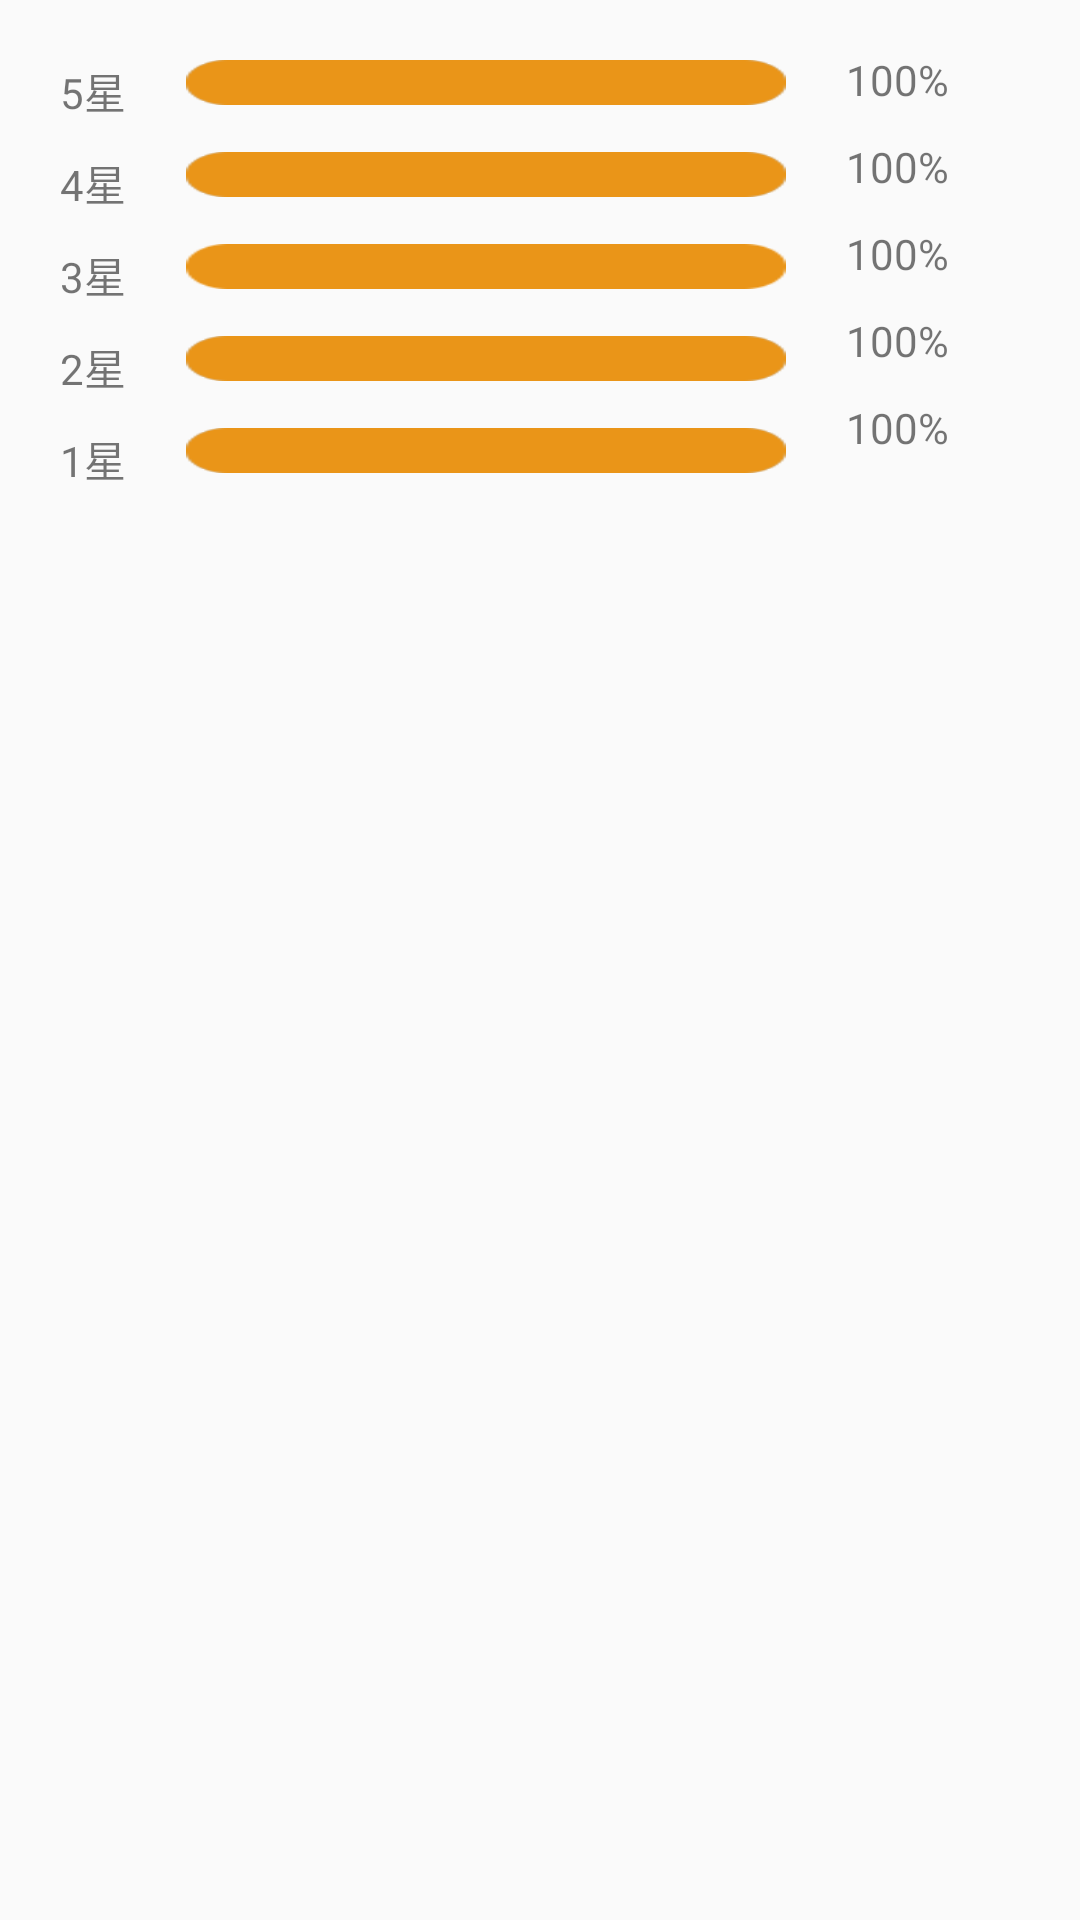

Here is an Android app screen rendered from its layout file. Give the layout XML and the strings, colors and styles it references.
<!-- AndroidManifest.xml: application theme AppTheme.NoActionBar -->
<!-- res/layout/estars_layout.xml -->
<?xml version="1.0" encoding="utf-8"?>
<android.support.constraint.ConstraintLayout
    xmlns:android="http://schemas.android.com/apk/res/android" android:layout_width="match_parent"
    android:layout_height="match_parent">

    <LinearLayout
        android:layout_width="match_parent"
        android:layout_height="wrap_content"
        android:orientation="vertical">

        <RelativeLayout
            android:layout_width="match_parent"
            android:layout_height="wrap_content">

            <TextView
                android:id="@+id/el_fivestars"
                android:layout_width="wrap_content"
                android:layout_height="wrap_content"
                android:text="5星"
                android:layout_marginLeft="20dp"
                android:layout_marginTop="20dp" />
            <ImageView
                android:id="@+id/el_fivegray"
                android:layout_width="200dp"
                android:layout_height="15dp"
                android:src="@mipmap/estars_gray"
                android:layout_toRightOf="@+id/el_fivestars"
                android:layout_marginTop="20dp"
                android:layout_marginLeft="20dp"
                android:adjustViewBounds="true"
                android:scaleType="fitXY"/>
            <ImageView
                android:id="@+id/el_fiveorange"
                android:layout_width="200dp"
                android:layout_height="15dp"
                android:src="@mipmap/estars_orange"
                android:layout_toRightOf="@+id/el_fivestars"
                android:layout_marginTop="20dp"
                android:layout_marginLeft="20dp"
                android:adjustViewBounds="true"
                android:scaleType="fitXY"/>
            <TextView
                android:id="@+id/five_rates"
                android:layout_width="wrap_content"
                android:layout_height="wrap_content"
                android:text="100"
                android:layout_toRightOf="@+id/el_fivegray"
                android:layout_marginLeft="20dp"
                android:layout_marginTop="17dp"/>
            <TextView
                android:layout_width="wrap_content"
                android:layout_height="wrap_content"
                android:text="%"
                android:layout_toRightOf="@+id/five_rates"
                android:layout_marginTop="17dp"/>

            <TextView
                android:id="@+id/el_fourstars"
                android:layout_width="wrap_content"
                android:layout_height="wrap_content"
                android:text="4星"
                android:layout_below="@+id/el_fivestars"
                android:layout_marginLeft="20dp"
                android:layout_marginTop="10dp"/>
            <ImageView
                android:id="@+id/el_fourgray"
                android:layout_width="200dp"
                android:layout_height="15dp"
                android:layout_toRightOf="@+id/el_fourstars"
                android:layout_below="@+id/el_fivestars"
                android:layout_marginTop="10dp"
                android:src="@mipmap/estars_gray"
                android:layout_marginLeft="20dp"
                android:adjustViewBounds="true"
                android:scaleType="fitXY" />
            <ImageView
                android:id="@+id/el_fourorange"
                android:layout_width="200dp"
                android:layout_height="15dp"
                android:src="@mipmap/estars_orange"
                android:layout_toRightOf="@+id/el_fourstars"
                android:layout_below="@+id/el_fivestars"
                android:layout_marginTop="10dp"
                android:layout_marginLeft="20dp"
                android:adjustViewBounds="true"
                android:scaleType="fitXY" />
            <TextView
                android:id="@+id/four_rates"
                android:layout_width="wrap_content"
                android:layout_height="wrap_content"
                android:text="100"
                android:layout_toRightOf="@+id/el_fourgray"
                android:layout_marginLeft="20dp"
                android:layout_below="@+id/five_rates"
                android:layout_marginTop="10dp"/>
            <TextView
                android:layout_width="wrap_content"
                android:layout_height="wrap_content"
                android:text="%"
                android:layout_toRightOf="@+id/four_rates"
                android:layout_below="@+id/five_rates"
                android:layout_marginTop="10dp"/>

            <TextView
                android:id="@+id/el_threestars"
                android:layout_width="wrap_content"
                android:layout_height="wrap_content"
                android:text="3星"
                android:layout_below="@+id/el_fourstars"
                android:layout_marginLeft="20dp"
                android:layout_marginTop="10dp"/>
            <ImageView
                android:id="@+id/el_threegray"
                android:layout_width="200dp"
                android:layout_height="15dp"
                android:layout_toRightOf="@+id/el_threestars"
                android:layout_below="@+id/el_fourstars"
                android:layout_marginTop="10dp"
                android:src="@mipmap/estars_gray"
                android:layout_marginLeft="20dp"
                android:adjustViewBounds="true"
                android:scaleType="fitXY"
                android:visibility="invisible"/>
            <ImageView
                android:id="@+id/el_threeorange"
                android:layout_width="200dp"
                android:layout_height="15dp"
                android:src="@mipmap/estars_orange"
                android:layout_toRightOf="@+id/el_threestars"
                android:layout_below="@+id/el_fourstars"
                android:layout_marginTop="10dp"
                android:layout_marginLeft="20dp"
                android:adjustViewBounds="true"
                android:scaleType="fitXY"/>
            <TextView
                android:id="@+id/three_rates"
                android:layout_width="wrap_content"
                android:layout_height="wrap_content"
                android:text="100"
                android:layout_toRightOf="@+id/el_threegray"
                android:layout_marginLeft="20dp"
                android:layout_below="@+id/four_rates"
                android:layout_marginTop="10dp"/>
            <TextView
                android:layout_width="wrap_content"
                android:layout_height="wrap_content"
                android:text="%"
                android:layout_toRightOf="@+id/three_rates"
                android:layout_below="@+id/four_rates"
                android:layout_marginTop="10dp"/>

            <TextView
                android:id="@+id/el_twostars"
                android:layout_width="wrap_content"
                android:layout_height="wrap_content"
                android:text="2星"
                android:layout_below="@+id/el_threestars"
                android:layout_marginLeft="20dp"
                android:layout_marginTop="10dp" />
            <ImageView
                android:id="@+id/el_twogray"
                android:layout_width="200dp"
                android:layout_height="15dp"
                android:layout_toRightOf="@+id/el_twostars"
                android:layout_below="@+id/el_threestars"
                android:layout_marginTop="10dp"
                android:src="@mipmap/estars_gray"
                android:layout_marginLeft="20dp"
                android:adjustViewBounds="true"
                android:scaleType="fitXY" />
            <ImageView
                android:id="@+id/el_twoorange"
                android:layout_width="200dp"
                android:layout_height="15dp"
                android:src="@mipmap/estars_orange"
                android:layout_toRightOf="@+id/el_threestars"
                android:layout_below="@+id/el_threestars"
                android:layout_marginTop="10dp"
                android:layout_marginLeft="20dp"
                android:adjustViewBounds="true"
                android:scaleType="fitXY"/>
            <TextView
                android:id="@+id/two_rates"
                android:layout_width="wrap_content"
                android:layout_height="wrap_content"
                android:text="100"
                android:layout_toRightOf="@+id/el_twogray"
                android:layout_marginLeft="20dp"
                android:layout_below="@+id/three_rates"
                android:layout_marginTop="10dp"/>
            <TextView
                android:layout_width="wrap_content"
                android:layout_height="wrap_content"
                android:text="%"
                android:layout_toRightOf="@+id/three_rates"
                android:layout_below="@+id/three_rates"
                android:layout_marginTop="10dp"/>


            <TextView
                android:id="@+id/el_onestars"
                android:layout_width="wrap_content"
                android:layout_height="wrap_content"
                android:text="1星"
                android:layout_marginLeft="20dp"
                android:layout_below="@+id/el_twostars"
                android:layout_marginTop="10dp" />
            <ImageView
                android:id="@+id/el_onegray"
                android:layout_width="200dp"
                android:layout_height="15dp"
                android:layout_toRightOf="@+id/el_twostars"
                android:layout_below="@+id/el_twostars"
                android:layout_marginTop="10dp"
                android:src="@mipmap/estars_gray"
                android:layout_marginLeft="20dp"
                android:adjustViewBounds="true"
                android:scaleType="fitXY" />
            <ImageView
                android:id="@+id/el_oneorange"
                android:layout_width="200dp"
                android:layout_height="15dp"
                android:src="@mipmap/estars_orange"
                android:layout_toRightOf="@+id/el_threestars"
                android:layout_below="@+id/el_twostars"
                android:layout_marginTop="10dp"
                android:layout_marginLeft="20dp"
                android:adjustViewBounds="true"
                android:scaleType="fitXY"/>
            <TextView
                android:id="@+id/one_rates"
                android:layout_width="wrap_content"
                android:layout_height="wrap_content"
                android:text="100"
                android:layout_toRightOf="@+id/el_twogray"
                android:layout_marginLeft="20dp"
                android:layout_below="@+id/two_rates"
                android:layout_marginTop="10dp"/>
            <TextView
                android:layout_width="wrap_content"
                android:layout_height="wrap_content"
                android:text="%"
                android:layout_toRightOf="@+id/three_rates"
                android:layout_below="@+id/two_rates"
                android:layout_marginTop="10dp"/>
        </RelativeLayout>
    </LinearLayout>
</android.support.constraint.ConstraintLayout>
<!-- resources referenced by this layout -->
<resources>
  <!-- mipmap estars_gray: png bitmap (mipmap-xhdpi, 708 bytes) -->
  <!-- mipmap estars_orange: png bitmap (mipmap-xhdpi, 718 bytes) -->
  <style name="AppTheme.NoActionBar">
          <item name="windowActionBar">false</item>
          <item name="windowNoTitle">true</item>
      </style>
</resources>
